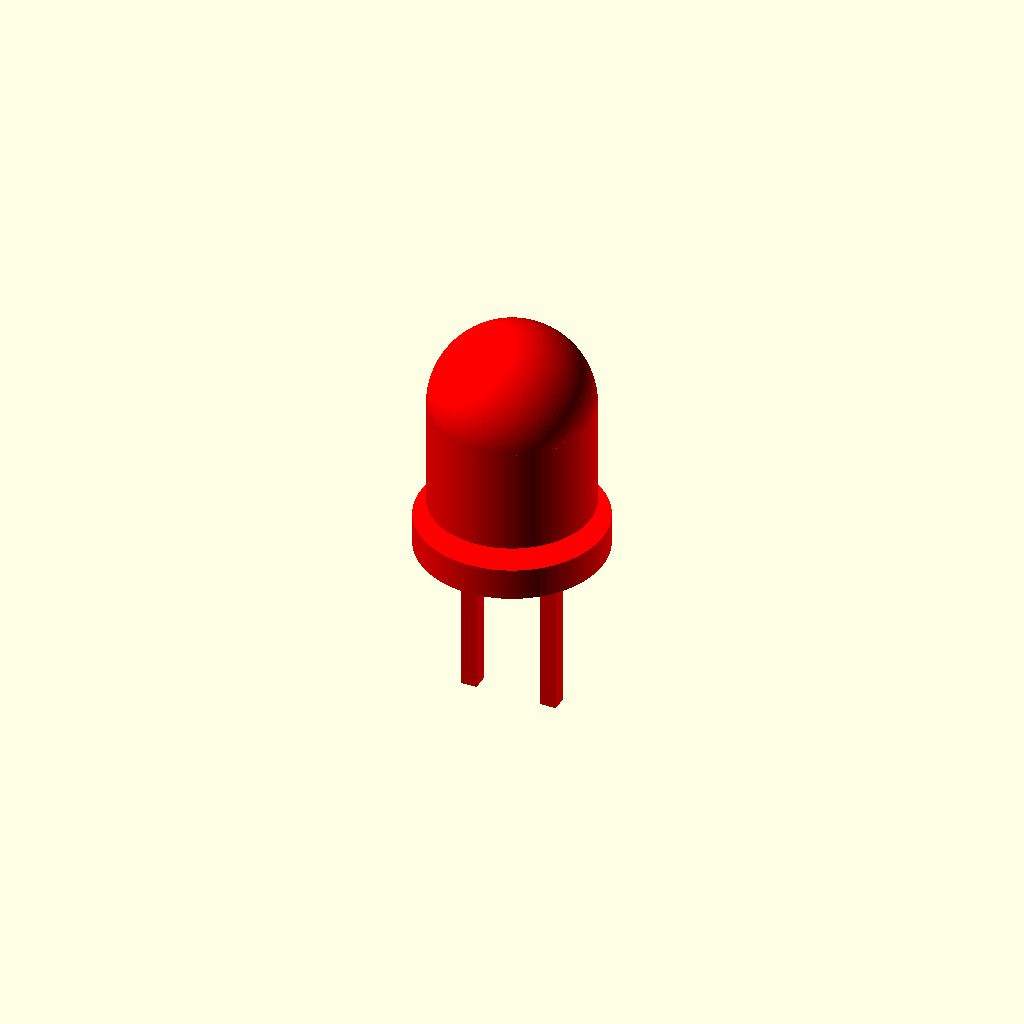
Cell 1 — every parameter at its default value.
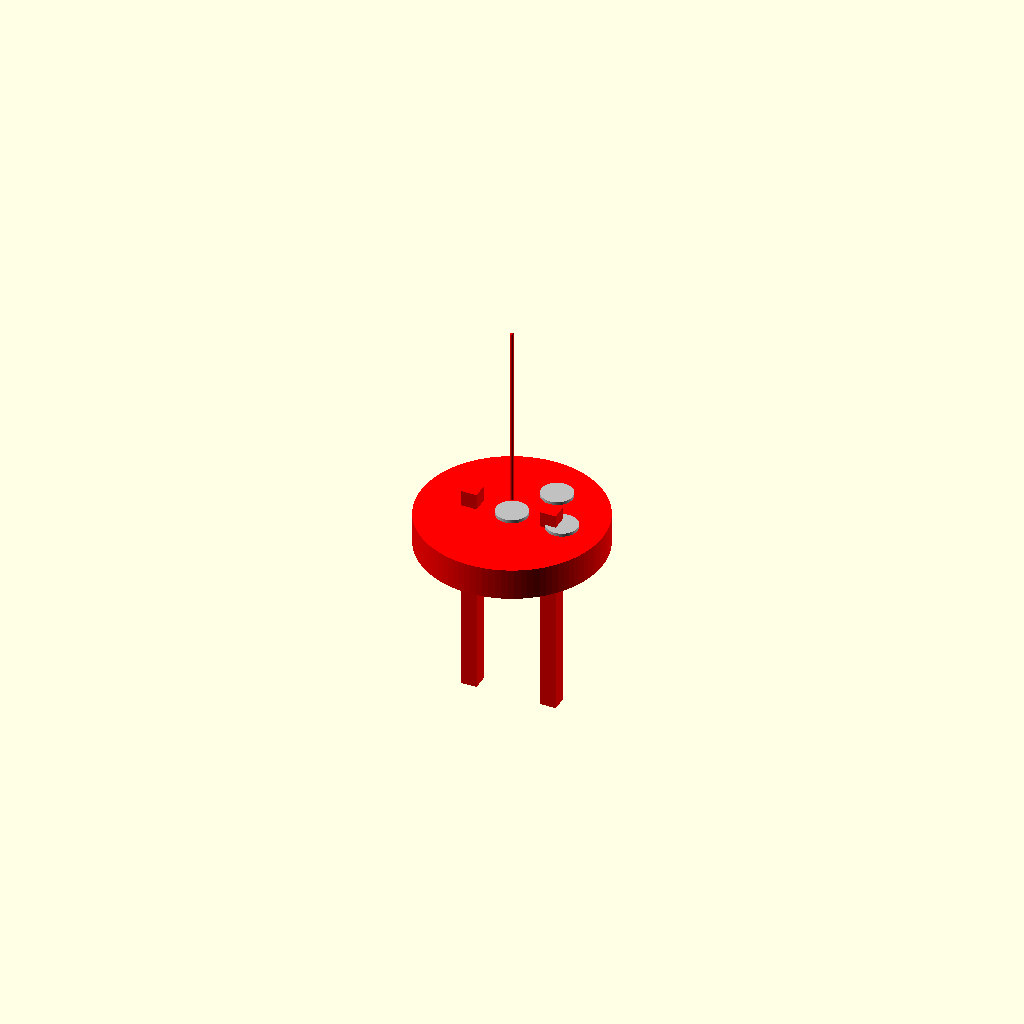
Cell 2: led_diameter_mm = 0.1 (everything else at default).
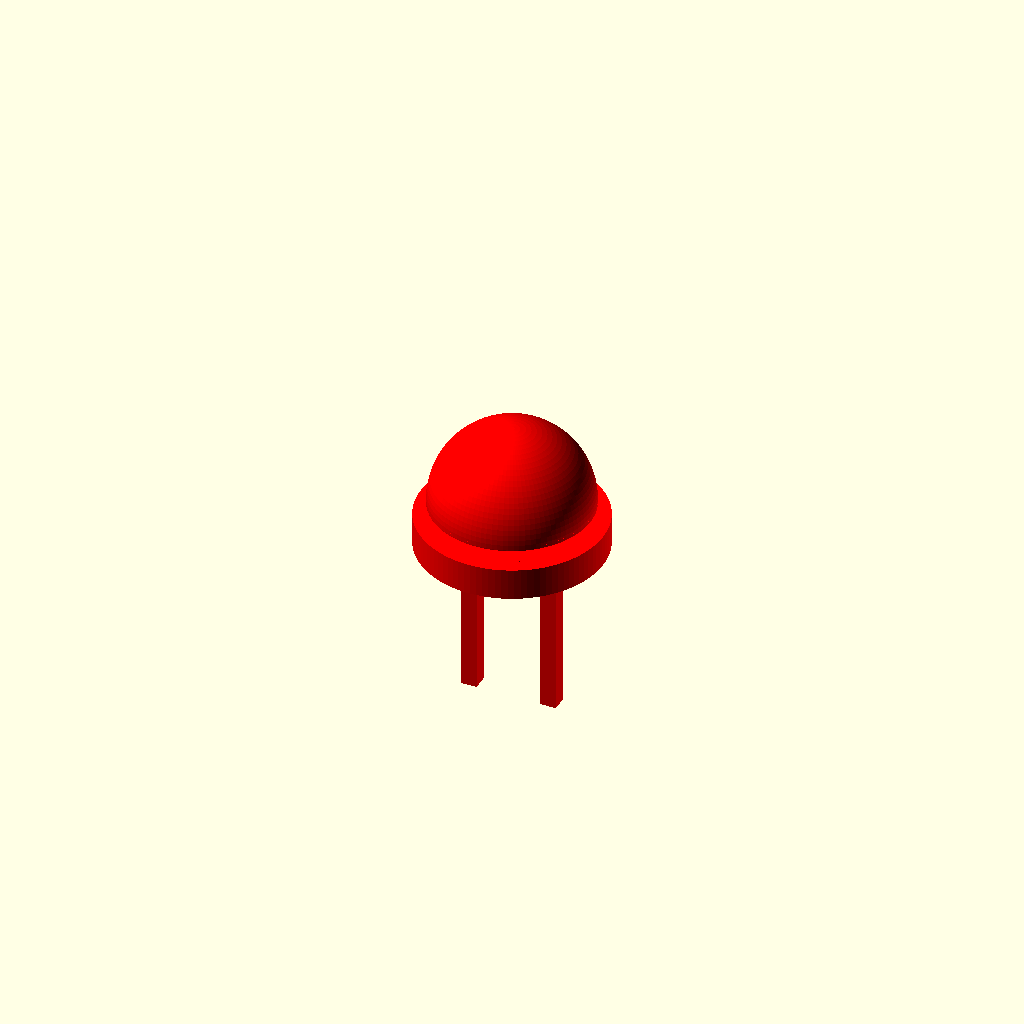
Cell 3: the same model with body_height_mm = 0.1.
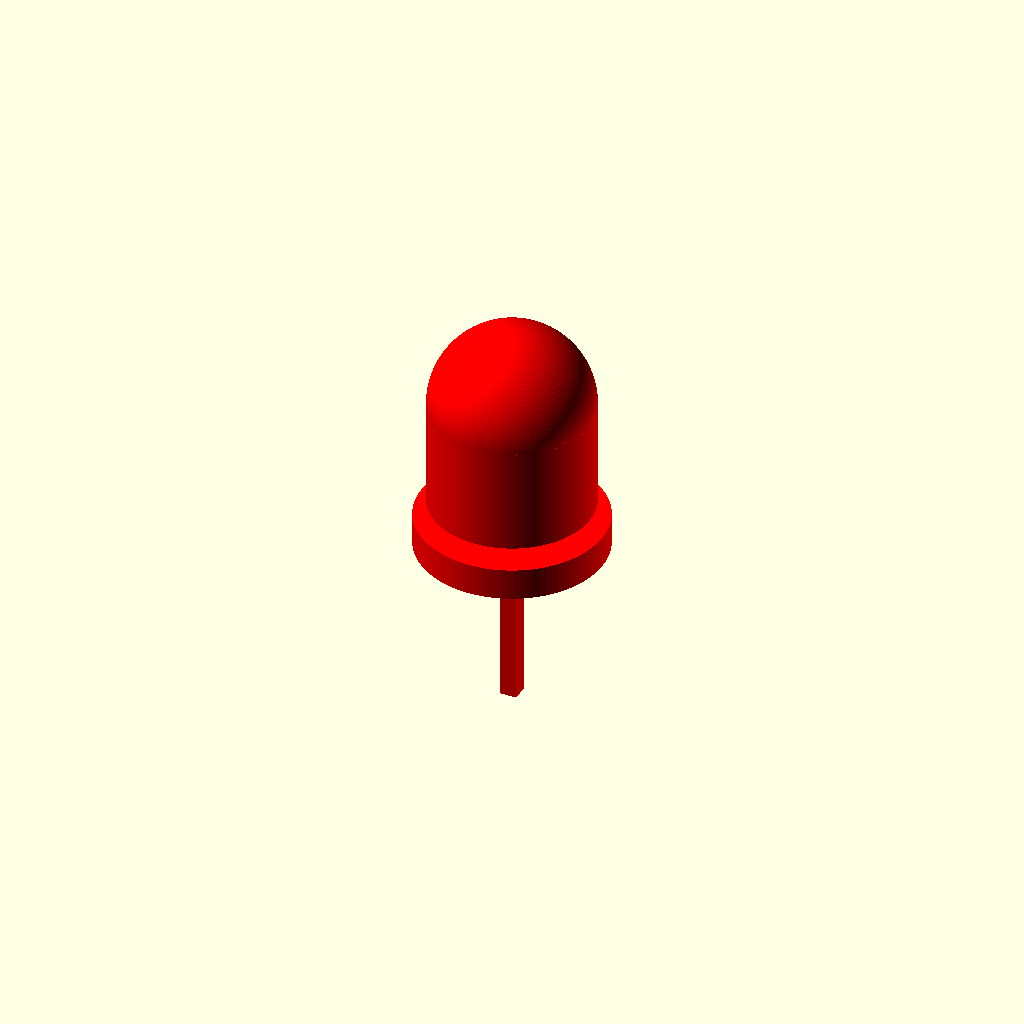
Cell 4 — lead_pitch_mm set to 0.01, the other parameters unchanged.
One fixed orthographic camera (rotation 55°, 0°, 25°; colour scheme Cornfield) for every cell.
Source of the model, results/nopscadlib/ablations/no_verification/scad/led__LED5mm.scad:
// Parameters
led_diameter_mm = 5; //[2.5:10:0.1]
body_height_mm = 5.9; //[3:12:0.1]
lead_count = 2; //[2:2:1]
lead_pitch_mm = 2.54; //[1.27:5.08:0.01]
lead_thickness_mm = 0.5; //[0.25:1:0.01]
lead_length_mm = 5; //[2.5:15:0.1]
rim_thickness_mm = 1; //[0.5:2:0.1]
rim_diameter_mm = 5.8; //[4:11.6:0.1]
right_angle = 0; //[0:8:1]
lead_overlap_mm = 0.8; //[0.5:2:0.1]
body_rounding_radius_mm = 2.5; //[1.25:5:0.1]
grill_width_mm = 6; //[3:20:0.1]
grill_height_mm = 6; //[3:20:0.1]
grill_hole_d_mm = 1; //[0.5:3:0.1]
grill_gap_mm = 0.6; //[0.3:3:0.1]
grill_attach_overlap_mm = 0.8; //[0.5:2:0.1]

// Quality
$fn = 96;

// LED - complete geometry (ONE connected solid)
module led() {
  // Derived dimensions / placements (all formula-based)
  led_r = led_diameter_mm/2;
  rim_r = rim_diameter_mm/2;

  // Typical 5mm LED lens: cylindrical section + domed top
  // Ensure total body height (from top of rim to top of dome) equals body_height_mm
  cyl_h = max(0.01, body_height_mm - led_r);   // dome height = led_r
  dome_r = led_r;

  // Z references
  z_rim_center = rim_thickness_mm/2;
  z_rim_top = rim_thickness_mm;
  z_body_cyl_center = z_rim_top + cyl_h/2;
  z_dome_center = z_rim_top + cyl_h;           // hemisphere center at cylinder top
  z_body_top = z_rim_top + cyl_h + dome_r;     // = rim_thickness + body_height

  // Leads: start slightly inside rim for connectivity
  lead_total_h = lead_length_mm + rim_thickness_mm + lead_overlap_mm;
  z_lead_center = z_rim_center - (lead_length_mm/2) - (lead_overlap_mm/2);

  color("red")
  union() {
    // Rim flange (connected to body and leads)
    cylinder(r=rim_r, h=rim_thickness_mm, center=true);

    // Body: cylinder + dome, both connected to rim
    union() {
      translate([0, 0, z_body_cyl_center])
        cylinder(r=led_r, h=cyl_h, center=true);

      // Dome: hemisphere (intersection of sphere with half-space)
      translate([0, 0, z_dome_center])
        intersection() {
          sphere(r=dome_r);
          // Keep upper half only (z >= 0 in local coords)
          translate([0, 0, dome_r/2])
            cube([2*dome_r + 0.2, 2*dome_r + 0.2, dome_r + 0.2], center=true);
        }
    }

    // Leads (connected through overlap into rim)
    for (sx = [-1, 1])
      translate([sx*lead_pitch_mm/2, 0, z_lead_center])
        cube([lead_thickness_mm, lead_thickness_mm, lead_total_h], center=true);
  }
}

// Grill Hole Positions - attached (unioned) to rim so model remains one connected solid
module grill_hole_positions() {
  // Place as shallow bumps that overlap into rim (not floating)
  bump_h = rim_thickness_mm; // same thickness as rim for robust connection
  z_bump_center = rim_thickness_mm/2 - grill_attach_overlap_mm/2;

  color("Silver")
  union() {
    translate([0, 0, z_bump_center])
      cylinder(r=grill_hole_d_mm/2, h=bump_h, center=true);

    translate([(grill_hole_d_mm + grill_gap_mm), 0, z_bump_center])
      cylinder(r=grill_hole_d_mm/2, h=bump_h, center=true);

    translate([(grill_hole_d_mm + grill_gap_mm)/2,
               (grill_hole_d_mm + grill_gap_mm)*0.866025403784,
               z_bump_center])
      cylinder(r=grill_hole_d_mm/2, h=bump_h, center=true);
  }
}

// Assembly (single connected solid)
module assembly() {
  union() {
    led();
    grill_hole_positions();
  }
}

assembly();
Customizer parameters (derived from the source; name, type, default, range or options):
led_diameter_mm: number, default 5, range 0.1 to 2.5, step 10
body_height_mm: number, default 5.9, range 0.1 to 3, step 12
lead_count: number, default 2, range 1 to 2, step 2
lead_pitch_mm: number, default 2.54, range 0.01 to 1.27, step 5.08
lead_thickness_mm: number, default 0.5, range 0.01 to 0.25, step 1
lead_length_mm: number, default 5, range 0.1 to 2.5, step 15
rim_thickness_mm: number, default 1, range 0.1 to 0.5, step 2
rim_diameter_mm: number, default 5.8, range 0.1 to 4, step 11.6
right_angle: number, default 0, range 0 to 1, step 8
lead_overlap_mm: number, default 0.8, range 0.1 to 0.5, step 2
body_rounding_radius_mm: number, default 2.5, range 0.1 to 1.25, step 5
grill_width_mm: number, default 6, range 0.1 to 3, step 20
grill_height_mm: number, default 6, range 0.1 to 3, step 20
grill_hole_d_mm: number, default 1, range 0.1 to 0.5, step 3
grill_gap_mm: number, default 0.6, range 0.1 to 0.3, step 3
grill_attach_overlap_mm: number, default 0.8, range 0.1 to 0.5, step 2
